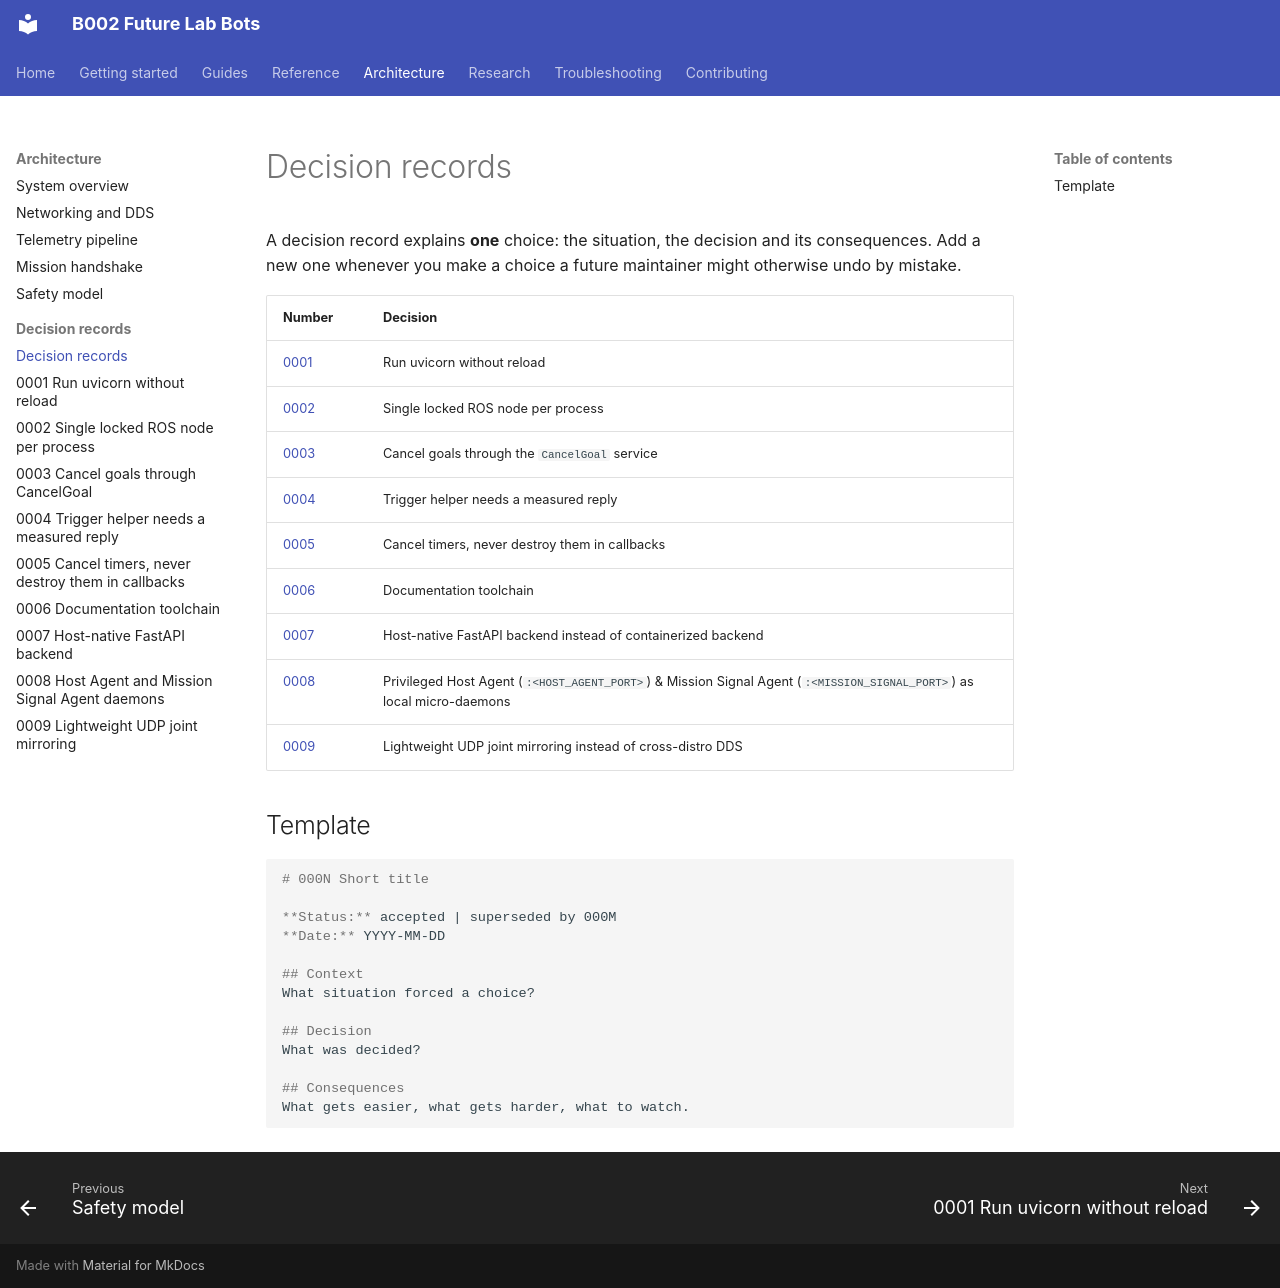

repository: B002-FUTURE-LAB/B002_Future_Lab_Bots · page: architecture/decisions/index.html · generator: mkdocs

# Decision records

A decision record explains **one** choice: the situation, the decision and its
consequences. Add a new one whenever you make a choice a future maintainer
might otherwise undo by mistake.

| Number | Decision |
|---|---|
| [0001](0001-uvicorn-no-reload.md) | Run uvicorn without reload |
| [0002](0002-singleton-ros-nodes.md) | Single locked ROS node per process |
| [0003](0003-cancel-goal-service.md) | Cancel goals through the `CancelGoal` service |
| [0004](0004-trigger-helper-measured-reply.md) | Trigger helper needs a measured reply |
| [0005](0005-no-destroy-in-callbacks.md) | Cancel timers, never destroy them in callbacks |
| [0006](0006-documentation-toolchain.md) | Documentation toolchain |
| [0007](0007-ipc-host-backend.md) | Host-native FastAPI backend instead of containerized backend |
| [0008](0008-host-agent-outside-docker.md) | Privileged Host Agent (`:<HOST_AGENT_PORT>`) & Mission Signal Agent (`:<MISSION_SIGNAL_PORT>`) as local micro-daemons |
| [0009](0009-udp-joint-mirroring-no-ros-bridge.md) | Lightweight UDP joint mirroring instead of cross-distro DDS |

## Template

```markdown
# 000N Short title

**Status:** accepted | superseded by 000M
**Date:** YYYY-MM-DD

## Context
What situation forced a choice?

## Decision
What was decided?

## Consequences
What gets easier, what gets harder, what to watch.
```
